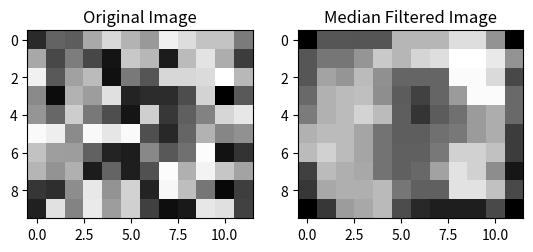

This figure's Python source:
import numpy as np
from scipy import signal
import matplotlib.pyplot as plt

# Define the dimensions of the array
N = 10
M = 12

# Generate a random test image
image = np.random.rand(N, M)

# Calculate the median filter for the test image
median_filtered_image = signal.medfilt2d(image, kernel_size=(3, 3))

# Plot the original and filtered images
plt.figure()
plt.subplot(121)
plt.imshow(image, cmap='gray')
plt.title('Original Image')
plt.subplot(122)
plt.imshow(median_filtered_image, cmap='gray')
plt.title('Median Filtered Image')
plt.show()
